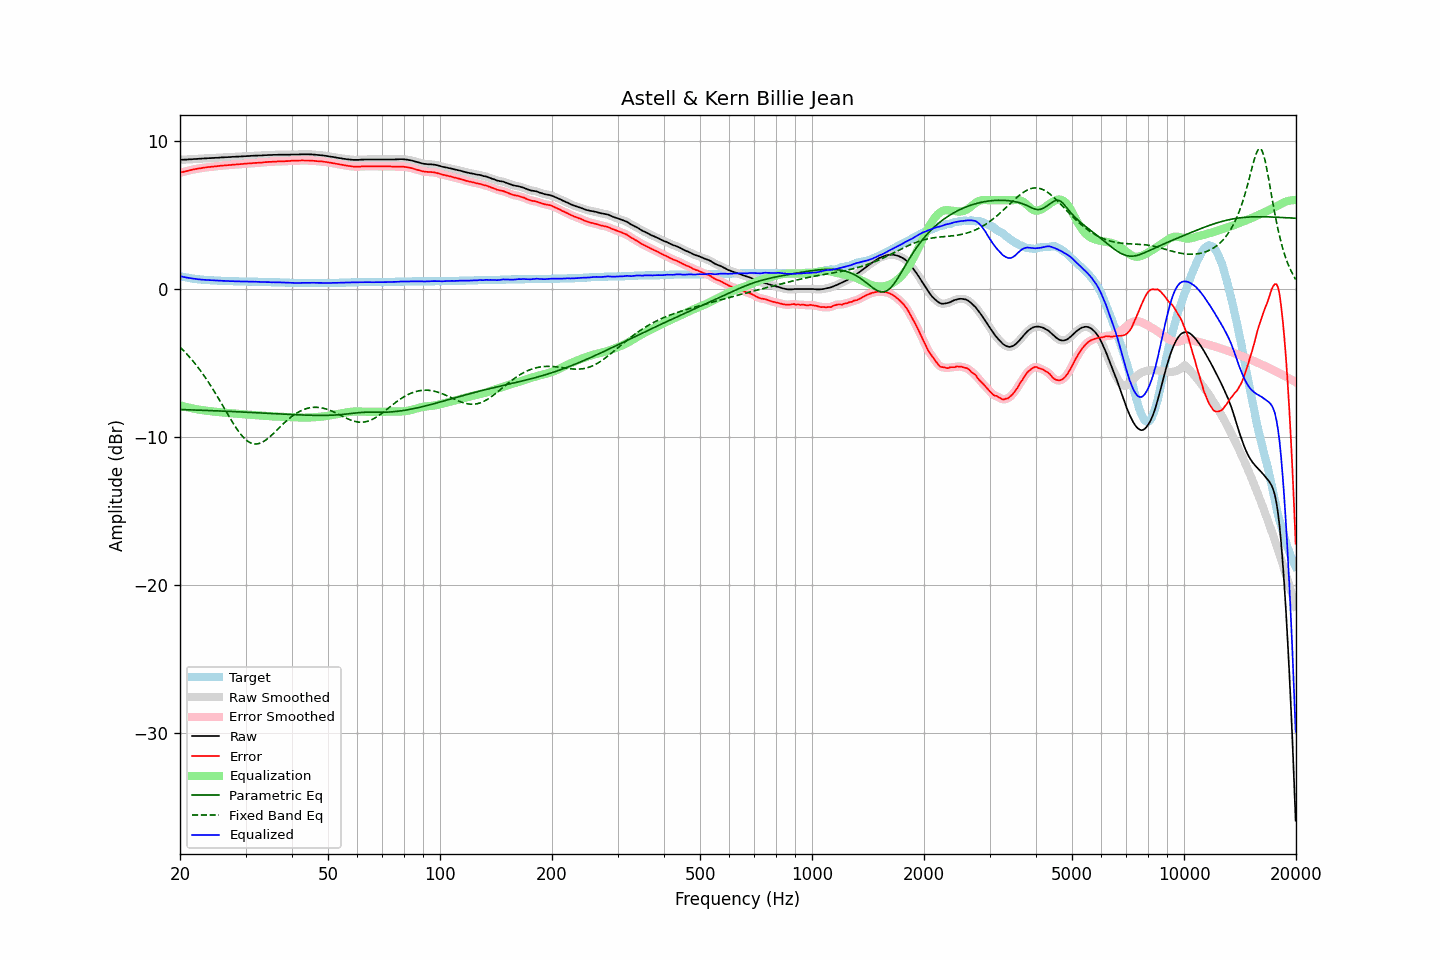

The file beside this chart, header and first rows:
frequency, raw, error, smoothed, error_smoothed, equalization, parametric_eq, fixed_band_eq, equalized_raw, equalized_smoothed, target
20.00, 8.73, 7.86, 8.73, 7.86, -7.86, -8.14, -3.92, 0.87, 0.87, 0.87
20.20, 8.74, 7.90, 8.74, 7.89, -7.89, -8.15, -4.03, 0.85, 0.85, 0.84
20.40, 8.74, 7.92, 8.74, 7.92, -7.92, -8.15, -4.14, 0.82, 0.82, 0.82
20.61, 8.75, 7.95, 8.75, 7.95, -7.95, -8.15, -4.25, 0.80, 0.80, 0.80
20.81, 8.75, 7.97, 8.75, 7.97, -7.97, -8.16, -4.36, 0.78, 0.78, 0.78
21.02, 8.76, 8.00, 8.76, 8.00, -8.00, -8.16, -4.48, 0.76, 0.76, 0.76
21.23, 8.77, 8.03, 8.77, 8.02, -8.03, -8.16, -4.60, 0.74, 0.74, 0.74
21.44, 8.77, 8.05, 8.77, 8.05, -8.05, -8.17, -4.73, 0.72, 0.72, 0.72
21.66, 8.78, 8.08, 8.78, 8.08, -8.07, -8.17, -4.86, 0.71, 0.71, 0.70
21.87, 8.79, 8.10, 8.79, 8.10, -8.10, -8.17, -4.99, 0.69, 0.69, 0.69
22.09, 8.79, 8.12, 8.79, 8.12, -8.12, -8.18, -5.13, 0.67, 0.68, 0.67
22.31, 8.80, 8.14, 8.80, 8.14, -8.14, -8.18, -5.27, 0.66, 0.66, 0.66
22.54, 8.81, 8.16, 8.81, 8.15, -8.16, -8.19, -5.41, 0.65, 0.65, 0.65
22.76, 8.81, 8.17, 8.81, 8.17, -8.17, -8.19, -5.56, 0.64, 0.64, 0.64
22.99, 8.82, 8.19, 8.82, 8.19, -8.19, -8.19, -5.71, 0.63, 0.63, 0.63
23.22, 8.83, 8.21, 8.83, 8.20, -8.20, -8.20, -5.86, 0.63, 0.62, 0.62
23.45, 8.83, 8.22, 8.83, 8.22, -8.22, -8.20, -6.02, 0.61, 0.62, 0.61
23.69, 8.84, 8.24, 8.84, 8.23, -8.23, -8.21, -6.18, 0.61, 0.61, 0.60
23.92, 8.85, 8.25, 8.85, 8.25, -8.24, -8.21, -6.35, 0.61, 0.60, 0.60
24.16, 8.85, 8.26, 8.85, 8.26, -8.26, -8.21, -6.52, 0.59, 0.60, 0.59
24.40, 8.86, 8.27, 8.86, 8.27, -8.27, -8.22, -6.69, 0.59, 0.59, 0.59
24.65, 8.86, 8.28, 8.86, 8.28, -8.28, -8.22, -6.86, 0.58, 0.58, 0.58
24.89, 8.87, 8.29, 8.87, 8.29, -8.29, -8.23, -7.04, 0.58, 0.58, 0.58
25.14, 8.87, 8.30, 8.87, 8.30, -8.30, -8.23, -7.22, 0.57, 0.57, 0.57
25.39, 8.88, 8.32, 8.88, 8.32, -8.31, -8.24, -7.40, 0.57, 0.57, 0.56
25.65, 8.89, 8.33, 8.89, 8.33, -8.33, -8.24, -7.59, 0.56, 0.56, 0.56
25.91, 8.90, 8.35, 8.90, 8.34, -8.34, -8.25, -7.77, 0.56, 0.56, 0.55
26.16, 8.90, 8.35, 8.90, 8.35, -8.35, -8.25, -7.96, 0.55, 0.55, 0.55
26.43, 8.91, 8.36, 8.91, 8.36, -8.36, -8.26, -8.15, 0.55, 0.55, 0.55
26.69, 8.91, 8.37, 8.91, 8.37, -8.37, -8.26, -8.33, 0.54, 0.54, 0.54
26.96, 8.92, 8.38, 8.92, 8.38, -8.38, -8.27, -8.52, 0.54, 0.54, 0.54
27.23, 8.92, 8.39, 8.92, 8.39, -8.39, -8.27, -8.70, 0.53, 0.54, 0.53
27.50, 8.93, 8.40, 8.93, 8.40, -8.40, -8.28, -8.88, 0.53, 0.53, 0.53
27.77, 8.94, 8.41, 8.94, 8.41, -8.41, -8.28, -9.06, 0.53, 0.53, 0.53
28.05, 8.94, 8.42, 8.94, 8.42, -8.42, -8.29, -9.23, 0.52, 0.53, 0.52
28.33, 8.95, 8.43, 8.95, 8.43, -8.42, -8.29, -9.40, 0.53, 0.52, 0.52
28.62, 8.95, 8.43, 8.95, 8.43, -8.43, -8.30, -9.56, 0.52, 0.52, 0.52
28.90, 8.96, 8.45, 8.96, 8.44, -8.44, -8.30, -9.70, 0.52, 0.52, 0.51
29.19, 8.96, 8.45, 8.96, 8.45, -8.45, -8.31, -9.84, 0.51, 0.51, 0.51
29.48, 8.97, 8.46, 8.97, 8.46, -8.46, -8.31, -9.97, 0.51, 0.51, 0.51
29.78, 8.98, 8.47, 8.98, 8.46, -8.47, -8.32, -10.09, 0.51, 0.51, 0.51
30.08, 8.98, 8.47, 8.98, 8.47, -8.47, -8.32, -10.18, 0.51, 0.51, 0.51
30.38, 8.99, 8.49, 8.99, 8.48, -8.48, -8.33, -10.27, 0.51, 0.51, 0.50
30.68, 8.99, 8.49, 8.99, 8.49, -8.49, -8.33, -10.34, 0.50, 0.50, 0.50
30.99, 9.00, 8.50, 9.00, 8.50, -8.50, -8.34, -10.40, 0.50, 0.50, 0.50
31.30, 9.01, 8.51, 9.01, 8.51, -8.51, -8.34, -10.44, 0.50, 0.50, 0.50
31.61, 9.01, 8.52, 9.01, 8.52, -8.52, -8.35, -10.47, 0.49, 0.50, 0.49
31.93, 9.02, 8.53, 9.02, 8.53, -8.52, -8.36, -10.47, 0.50, 0.49, 0.49
32.24, 9.02, 8.53, 9.02, 8.53, -8.53, -8.36, -10.47, 0.49, 0.49, 0.49
32.57, 9.03, 8.55, 9.03, 8.54, -8.54, -8.37, -10.45, 0.49, 0.49, 0.48
32.89, 9.03, 8.55, 9.03, 8.55, -8.55, -8.37, -10.41, 0.48, 0.48, 0.48
33.22, 9.03, 8.55, 9.03, 8.56, -8.56, -8.38, -10.36, 0.47, 0.48, 0.48
33.55, 9.04, 8.57, 9.04, 8.56, -8.57, -8.38, -10.31, 0.47, 0.47, 0.47
33.89, 9.05, 8.58, 9.05, 8.57, -8.57, -8.39, -10.23, 0.48, 0.47, 0.47
34.23, 9.05, 8.58, 9.05, 8.59, -8.58, -8.40, -10.16, 0.47, 0.47, 0.47
34.57, 9.06, 8.60, 9.06, 8.59, -8.59, -8.40, -10.07, 0.47, 0.47, 0.46
34.92, 9.06, 8.60, 9.06, 8.60, -8.60, -8.41, -9.98, 0.46, 0.46, 0.46
35.27, 9.06, 8.60, 9.06, 8.61, -8.60, -8.41, -9.88, 0.46, 0.46, 0.46
35.62, 9.07, 8.62, 9.07, 8.61, -8.61, -8.42, -9.77, 0.46, 0.46, 0.45
35.97, 9.07, 8.62, 9.07, 8.62, -8.62, -8.43, -9.67, 0.45, 0.45, 0.45
... 635 more rows
